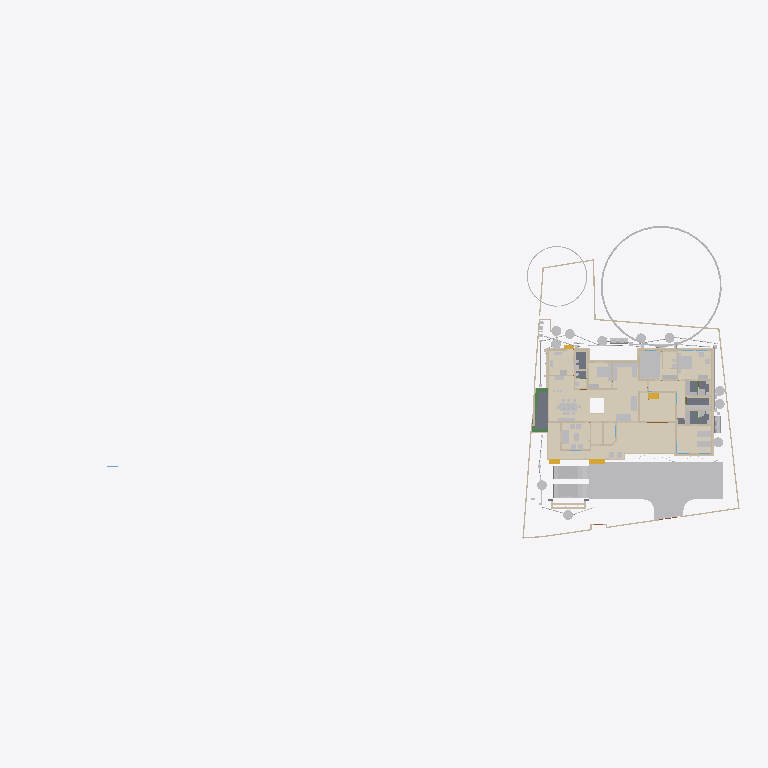
Plan cut of the same IFC building model at storey 'GF' (level 0.00 m, cut at 1.40 m), seen from above with north up, elements coloured by IFC class (only those large enough to see are counted): 49 other elements (light grey), 46 walls (beige), 15 coverings (cream), 5 slabs (grey), 4 stair flights (yellow), 3 beams (green). Cut surfaces are drawn darker.
Extent 101.4 m × 45.0 m × 24.6 m (x, y, z). Storeys (10): GF at 0.00 m; 00 at 0.00 m; FFtop at 0.00 m; GFLintel at 0.00 m; FF at 0.00 m; Footing at 0.00 m; Verandah at 0.00 m; Plumbing at 0.00 m; schedule at 0.00 m; Electrical at 0.00 m. Elements (1355): 280 IfcWall, 251 IfcBeam, 200 IfcSystemFurnitureElement, 84 IfcPipeSegment, 53 IfcFurniture, 53 IfcWindow, 52 IfcCovering, 50 IfcDoor, 50 IfcReinforcingBar, 44 IfcColumn, 29 IfcGeographicElement, 23 IfcDistributionChamberElement.

HEADER;
FILE_DESCRIPTION(('ViewDefinition[DesignTransferView]'),'2;1');
FILE_NAME('Sreekesh.ifc','2026-04-25T00:04:45+05:30',(),(),'IfcOpenShell 0.8.5','Bonsai 0.8.5','Nobody');
FILE_SCHEMA(('IFC4X3'));
ENDSEC;
DATA;
#1=IFCPROJECT('0aPvmvJuf5owphcfiKWAsN',$,'My Project',$,$,$,$,(#14,#26),#9);
#30=IFCSITE('3jTVXq97zE2OZTfzZH9iYT',$,'My Site',$,$,#53,$,$,$,$,$,$,$,$);
#211744=IFCSITE('2pH2ecD1v9bgK8psTEcl$_',$,'Site',$,$,#509663,#211754,$,$,(8,52,49,300000),(76,38,36,300000),$,$,$);
#36=IFCBUILDING('3Bt1MypEf4fuqFfshm9kTs',$,'My Building',$,$,#59,$,$,$,$,$,$);
#333137=IFCBUILDING('2u05Cn$TD6OPdaLJzvNsxO',$,'GFWall',$,$,#507878,$,$,$,$,$,$);
#339211=IFCBUILDING('002Xt49mzDahM74jmffgUi',$,'GF-P',$,$,#507873,$,$,$,$,$,$);
#42=IFCBUILDINGSTOREY('3Yt8GBe1vE1Byt_$JKaQnQ',$,'GF',$,$,#509173,$,$,$,$);
#8023=IFCBUILDINGSTOREY('3LNq90aff4Xhn4xfthWyFx',$,'00',$,$,#8039,$,$,$,$);
#71986=IFCBUILDINGSTOREY('1ZF$IMkzjA5efl8XVVA8ry',$,'FFtop',$,$,#508468,$,$,$,$);
#72129=IFCBUILDINGSTOREY('1Nt2vvvNTB5u0X$NIke4ti',$,'GFLintel',$,$,#510858,$,$,$,$);
#83382=IFCBUILDINGSTOREY('2do7yjy$r1eOSN7_GxsK9f',$,'FF',$,$,#508248,$,$,$,$);
#301077=IFCBUILDINGSTOREY('1n3LFyF6X708Cvo1r86gbR',$,'Footing',$,$,#508478,$,$,$,$);
#360055=IFCBUILDINGSTOREY('2kU8qRmBnF7foRmD37T33I',$,'Verandah',$,$,#360071,$,$,$,$);
#367233=IFCBUILDINGSTOREY('3r39yX7tr10xAjP1zlM9FN',$,'Plumbing',$,$,#367249,$,$,$,$);
#436766=IFCBUILDINGSTOREY('2CUKbd$of0Yx1yz6tYDaJY',$,'schedule',$,$,#511718,$,$,$,$);
#442969=IFCBUILDINGSTOREY('0sffW$JV12jOzJZIPBAWvQ',$,'Electrical',$,$,#442985,$,$,$,$);
#363541=IFCCOURSE('0hYJyXEsXANxqeScN2ddTn',$,'Course',$,$,#364727,#363556,$,$);
#330851=IFCCOVERING('3kms8ObvT2A83v6EkiQCtZ',$,'Covering',$,$,#509913,#330862,$,$);
#345031=IFCCOVERING('3RPlCoLTXEkg2LQ5VmhLHT',$,'Covering',$,$,#361378,#345042,$,$);
#339298=IFCCOVERING('0RcNbxwC1BPO6vPsSe5hv0',$,'Covering',$,$,#509938,#339309,$,$);
#344036=IFCCOVERING('0d2zgKDdP8dwFGBu$GD38F',$,'Covering',$,$,#509973,#344047,$,$);
#158109=IFCGEOGRAPHICELEMENT('1ICn9VC11DLu$jSeyjW6na',$,'GeographicElement',$,$,#159277,#158141,$,$);
#344009=IFCCOVERING('2wUE701ff3ZBcv_UhuFthK',$,'Covering',$,$,#509963,#344020,$,$);
#339327=IFCCOVERING('2gdKm_COPCGQt2$pqnEIyy',$,'Covering',$,$,#509943,#339338,$,$);
#146729=IFCVEHICLE('0zRPRsukT96P6cuFPGiKs1',$,'Vehicle',$,$,#189086,#146742,$,$);
#343848=IFCCOVERING('0UuWKOFoDDYvmplRYi7h7d',$,'Covering',$,$,#509948,#343859,$,$);
#70155=IFCVEHICLE('3fs_92XJnE9xh12t4cEAUA',$,'Vehicle',$,$,#189081,#70187,$,$);
#330794=IFCSLAB('2m4RWmARb8ng3Ygm017ww6',$,'Slab',$,$,#509933,#330805,$,$);
#343982=IFCCOVERING('3pEdpTjbjFLQ$oJNw_068r',$,'Covering',$,$,#510303,#343993,$,$);
#343931=IFCCOVERING('0kYX189Jf7CBGn9ceIdHnd',$,'Covering',$,$,#509958,#343942,$,$);
#396658=IFCEARTHWORKSFILL('2kmR9kAlrAR8iK2Kv7W0RA',$,'Slab',$,$,#508898,#396657,$,.BACKFILL.);
#309133=IFCWALL('2VcyNDgMn9VgDTDYN_$YR$',$,'Wall',$,$,#508643,#309144,$,$);
#343877=IFCCOVERING('3Wi1uDf0TEzBEG7DUo_LFE',$,'Covering',$,$,#509953,#343888,$,$);
#66022=IFCWALL('2FUeR5sFb9uwjJGdeVWABU',$,'Wall',$,$,#431152,#66028,$,$);
#343904=IFCCOVERING('2DZod39rv4RxPbk5$8U$JL',$,'Covering',$,$,#509968,#343915,$,$);
#330504=IFCSLAB('03xIm3ukzAoQYSdD2H4JTp',$,'Slab',$,$,#509883,#330515,$,$);
#330623=IFCSLAB('2hl_cfSjf0sAYKs4IehkNU',$,'Slab',$,$,#509898,#330634,$,$);
#411113=IFCFURNITURE('24hcVyXrH4tf35GE4proyw',$,'Furniture',$,$,#510253,#411112,$,$);
#411894=IFCFURNITURE('1aP3zeWsL0ZQXEuRipuWXs',$,'Furniture',$,$,#510123,#411893,$,$);
#158156=IFCGEOGRAPHICELEMENT('2JlHSkVhjCZPlJyc1W8A6K',$,'GeographicElement',$,$,#159282,#158188,$,$);
#330654=IFCSLAB('0zeqns1fb6GQhZZBUNJUl9',$,'Slab',$,$,#509918,#330665,$,$);
#65997=IFCWALL('1DC2$ngnnDR8Q9h6mAR0js',$,'Wall',$,$,#345521,#66003,$,$);
#330680=IFCSLAB('2fqwCXX4D8Vwt6ELtzQYwL',$,'Slab',$,$,#509923,#330691,$,$);
#356144=IFCCOVERING('1zMDy9b99F78g0pPFmqkhi',$,'Covering',$,$,#509978,#356160,$,$);
#406470=IFCFURNITURE('0TjK6ZDxX03eSWHk61hTjB',$,'Furniture',$,$,#510218,#406469,$,$);
#285749=IFCWALL('23M4dZECv7RPP4RWKkyrhY',$,'Wall.082',$,$,#435018,#285760,$,$);
#222195=IFCWALL('2ixJvC9dH599amejUM2w6G',$,'Wall',$,$,#293165,#222215,$,$);
#410350=IFCFURNITURE('36fJsTb99Eyh2vWH1pKTwS',$,'Furniture',$,$,#510033,#410349,$,$);
#3067=IFCWALL('3GZ$skLXf6OgGR8mfLciD_',$,'Wall',$,$,#507933,#3073,$,$);
#309107=IFCWALL('01iQiyD9jF981ZNgDvXuAr',$,'Wall',$,$,#508648,#309118,$,$);
#410217=IFCFURNITURE('17qZxJfnjAUwxgeyWuttn3',$,'Furniture',$,$,#510028,#410216,$,$);
#90359=IFCWALL('3p_Mlr$7n7WPwtZxEevqS4',$,'Wall',$,$,#507938,#90370,$,$);
#3520=IFCWALL('1kfIyPN_b4JPSDED46DDvv',$,'Wall',$,$,#507918,#3526,$,$);
#405120=IFCFURNITURE('1qta$LkA5AceF3Xp8O0QAN',$,'Furniture',$,$,#510133,#405119,$,$);
#523024=IFCSYSTEMFURNITUREELEMENT('1jsAd_XDf9Bw0x5mjP1nCP',$,'SystemFurnitureElement',$,$,#523193,#523035,$,$);
#406302=IFCFURNITURE('0QVhsRe3v2xh1mazg7g3pY',$,'Furniture',$,$,#510213,#406301,$,$);
#18348=IFCWALL('1c7n2BYDr8yh53xvaRXxqS',$,'Wall',$,$,#507913,#18359,$,$);
#497548=IFCTANK('3oAoB5BAv6UPrrU3xjv_yM',$,'Tank',$,$,#513653,#497561,$,$);
#408776=IFCFURNITURE('2bin7WsULDjPeLfYKRFVAv',$,'Furniture',$,$,#510078,#408775,$,$);
#409924=IFCFURNITURE('3pKgwG2ITCbQ1PcX8XbhFK',$,'Furniture',$,$,#510153,#409923,$,$);
#411646=IFCFURNITURE('0T3ErBLYfCbANjLJsek21j',$,'Furniture.012',$,$,#510118,#411645,$,$);
#332270=IFCBEAM('2xaS$r06b4vf3tMS9n7DUs',$,'Beam',$,$,#360247,#332289,$,$);
#369916=IFCCOVERING('3HWV9OZZz6DxRQIJbYTFsv',$,'Covering',$,$,#509993,#369932,$,$);
#41614=IFCSTAIRFLIGHT('3mjK21MVj5Wxp88atmNL9l',$,'StairFlight',$,$,#143920,#41646,$,2,1,0.150000005960464,0.25,.STRAIGHT.);
#497623=IFCWASTETERMINAL('34NU5aFADBEgYRsNmq3pIl',$,'WasteTerminal',$,$,#514811,#497635,$,$);
#497694=IFCWASTETERMINAL('1XuilkAkDB38OuZ8CHnFJv',$,'WasteTerminal',$,$,#497872,#497705,$,$);
#431884=IFCWASTETERMINAL('1OWuyMCJP2_OZApOQstq1c',$,'WasteTerminal',$,$,#434053,#431895,$,$);
#432857=IFCWASTETERMINAL('291ZfaJMX2QgzA0yx6Dgbh',$,'WasteTerminal',$,$,#433019,#432868,$,$);
#433626=IFCWASTETERMINAL('0Ad29SWDzBMQDSnJqygR91',$,'WasteTerminal',$,$,#434503,#433637,$,$);
#415580=IFCTANK('0zlhS4RPL7lRfPwGcdKWnU',$,'Tank',$,$,#513648,#415579,$,$);
#432078=IFCWASTETERMINAL('3_QFW0rpD0fOfz0D8Sh78w',$,'WasteTerminal',$,$,#432280,#432089,$,$);
#414475=IFCWASTETERMINAL('1uBGk1gxzE9hTrqFRynQQB',$,'WasteTerminal',$,$,#498220,#414474,$,$);
#226167=IFCWALL('1JVywoPUH41xuuLQv_Mf23',$,'Wall.082',$,$,#434788,#226178,$,$);
#414527=IFCWASTETERMINAL('0v1hqfc$r1$wf5R2fPkqwY',$,'WasteTerminal',$,$,#434498,#414526,$,$);
#345472=IFCWALL('0yhntx_XHBtOwqFxJIUy0e',$,'Wall.082',$,$,#345566,#345483,$,$);
#309159=IFCWALL('1V_dIHu1r0A9eGkskasoOA',$,'Wall',$,$,#508673,#309170,$,$);
#356399=IFCCOVERING('2Adp7p7Vr1eu_pEkAkRGdd',$,'Covering',$,$,#509983,#356433,$,$);
#2872=IFCWALL('0VICnwrYLCM9IhHcjSiD9g',$,'Wall',$,$,#507923,#2879,$,$);
#4009=IFCWALL('2lHSG51rHEfeNsY_Rnf304',$,'Wall',$,$,#507888,#4020,$,$);
#414421=IFCWASTETERMINAL('3h7h8u_I98lOH4BWXVcUCV',$,'WasteTerminal',$,$,#498596,#414420,$,$);
#497595=IFCWASTETERMINAL('1nTxPfVaHFBO8bUwPLJflt',$,'WasteTerminal',$,$,#514816,#497607,$,$);
#285691=IFCWALL('3FXX66X1H7gQUhINB1ZqHj',$,'Wall.082',$,$,#434912,#285702,$,$);
#356625=IFCSTAIRFLIGHT('11NzQP0GP46gGH8bKAxyP$',$,'StairFlight',$,$,#510578,#356634,$,14,13,0.172999995095389,0.100000001490116,.STRAIGHT.);
#18042=IFCWALL('3bhXUDB39FaPZW_NASdZlT',$,'Wall',$,$,#508023,#18053,$,$);
#18016=IFCWALL('2qNYwIywzDnw0eOADeB3_0',$,'Wall',$,$,#507953,#18027,$,$);
#65947=IFCWALL('08s$eE7qfC1vtHJbeTdsNK',$,'Wall',$,$,#434943,#65953,$,$);
#434054=IFCWASTETERMINAL('07hSMs10X3ZeJiqirBTT1k',$,'WasteTerminal',$,$,#498591,#434065,$,$);
#18525=IFCWALL('2nl9frQ2v9fwHEG6jroVG1',$,'Wall',$,$,#507973,#18536,$,$);
#431417=IFCPIPESEGMENT('2Jbog8WJb7YeRM_yzNepbx',$,'PipeSegment',$,$,#431476,#431451,$,.FLEXIBLESEGMENT.);
#65878=IFCWALL('1RxXXtAKb3$uqm3spal5Ab',$,'Wall.049',$,$,#434824,#65884,$,$);
#110356=IFCWALL('3Jc2L501zCIf2lBfrewdbK',$,'Wall',$,$,#434868,#110367,$,$);
#18672=IFCWALL('0s5YaOi8jF58ocUKtzFB68',$,'Wall',$,$,#507893,#18683,$,$);
#8133=IFCWALL('2NV9tTUID8IOq7fV7oI$I_',$,'Wall',$,$,#149410,#8144,$,$);
#101757=IFCWALL('3Re5U6AfH5hRjhCU8HzlUQ',$,'Wall',$,$,#149415,#101777,$,$);
#18194=IFCWALL('1AbV9w0nLBfPekv$ii5eki',$,'Wall',$,$,#507943,#18205,$,$);
#18392=IFCWALL('2Hkjxieqv1Fue5ySQ6NeWL',$,'Wall',$,$,#507928,#18403,$,$);
#409252=IFCFURNITURE('0_rDbuDo58VxsMmqMXWGXl',$,'Furniture',$,$,#510083,#409251,$,$);
#411564=IFCFURNITURE('0yYwZAg3jFQvkxBxQ0MGp1',$,'Furniture',$,$,#510113,#411563,$,$);
#18646=IFCWALL('20GHUXbGDFDBHE5XphavUy',$,'Wall',$,$,#507978,#18657,$,$);
#523669=IFCSYSTEMFURNITUREELEMENT('1BLwOiLtL8NvU3rrkohp3Z',$,'SystemFurnitureElement',$,$,#523929,#523680,$,$);
#41688=IFCSTAIRFLIGHT('0VcD2gJAfBIuw$lMxDzKKO',$,'StairFlight',$,$,#283276,#118718,$,2,1,0.150000005960464,0.25,.STRAIGHT.);
#4072=IFCWALL('0Y3rN168r7Jxb0OqetfU7X',$,'Wall',$,$,#507988,#4083,$,$);
#406109=IFCFURNITURE('055N_$xmX9ZQbc0CYFtvE3',$,'Furniture',$,$,#510138,#406108,$,$);
#517779=IFCSYSTEMFURNITUREELEMENT('3fPqnovFD6PBVCUAuJHDfW',$,'SystemFurnitureElement',$,$,#518458,#517790,$,$);
#328180=IFCWALL('0ABhG_1I127Plb3g$lDZDb',$,'Wall',$,$,#360097,#328200,$,$);
#205023=IFCWALL('2UCXlaZiz9gRZ4iLCU3mzL',$,'Wall',$,$,#508003,#205034,$,$);
#120632=IFCWALL('2Lqjpf9Aj0Vh1iBvOWYUCR',$,'Wall',$,$,#507993,#120643,$,$);
#3151=IFCWALL('2frHB1bR9FtP23RXamn7Ko',$,'Wall',$,$,#508018,#3162,$,$);
#308639=IFCWALL('0UYp14YpP1MAW0yCb4nw87',$,'Wall',$,$,#508658,#308650,$,$);
#4130=IFCWALL('1AvIXg7ED1P9NhJbZDV_E1',$,'Wall',$,$,#507958,#4141,$,$);
#327920=IFCBEAM('1u9voof95Cp8BkjJqPE6_U',$,'Beam',$,$,#360277,#327939,$,$);
#308821=IFCWALL('1i1s3DTsXFIxiXVYQrmqhu',$,'Wall',$,$,#508743,#308832,$,$);
#16913=IFCWALL('3FSYpd1tn9SgCqZ8sPMfkT',$,'Wall',$,$,#508228,#16924,$,$);
#327954=IFCBEAM('0sP03oSW15$QcfoTPLiBso',$,'Beam',$,$,#360297,#327973,$,$);
#436119=IFCPIPESEGMENT('0Ins4u5i19XO17trhKxKii',$,'PipeSegment',$,$,#436198,#436153,$,.FLEXIBLESEGMENT.);
#3609=IFCWALL('1vFa_5ie93fAn95Nf1AsPZ',$,'Wall',$,$,#507998,#3615,$,$);
#4251=IFCWALL('0Bt3ZVIAf4Xxxu9dLd3uEo',$,'Wall',$,$,#507903,#4262,$,$);
#411257=IFCFURNITURE('3InpbPAMj2MBzrSOMYlvHV',$,'Furniture',$,$,#510158,#411256,$,$);
#411752=IFCFURNITURE('3keQdM9i5FJ9JBwmsM_Qg3',$,'Furniture',$,$,#510098,#411751,$,$);
#475944=IFCFURNITURE('2h$xyDIVv6ngUxrtGwU453',$,'Furniture',$,$,#476079,#475953,$,$);
#2959=IFCWALL('3OEI3BHmD4XPtrMwXvI884',$,'Wall',$,$,#507908,#2970,$,$);
#79990=IFCSTAIRFLIGHT('1DnY2XVefC_QhnIFzju6yh',$,'StairFlight',$,$,#427783,#148959,$,$,$,$,$,$);
#24001=IFCWALL('3hphgpD2b28xqT53FPskSj',$,'Wall',$,$,#507968,#24012,$,$);
#309185=IFCWALL('1RTxTTrCL8QeAofqzjoycv',$,'Wall',$,$,#508628,#309196,$,$);
#431714=IFCPIPESEGMENT('0pd7DooWn6XeV5YB87AKZa',$,'PipeSegment',$,$,#498526,#431748,$,.FLEXIBLESEGMENT.);
#308743=IFCWALL('3Tnn_JHV999eTqU$lk38Gu',$,'Wall',$,$,#508668,#308754,$,$);
#356323=IFCCOVERING('0Kr30ECcLEcfNCKSKvTgbF',$,'Covering',$,$,#510258,#356375,$,$);
#413546=IFCSANITARYTERMINAL('22ts_fh1nCU9faEipitUCJ',$,'SanitaryTerminal',$,$,#415784,#413545,$,$);
#23938=IFCWALL('0ZZEq2syzEPfO9qD2AQWDv',$,'Wall',$,$,#508033,#23949,$,$);
#413911=IFCSANITARYTERMINAL('3sA1eoE299ufpxJw1HaYmz',$,'SanitaryTerminal',$,$,#431247,#497682,$,$);
#18431=IFCWALL('0_Fa$t1jbFZejYJKQtXQPU',$,'Wall',$,$,#508043,#18442,$,$);
#487833=IFCELECTRICAPPLIANCE('1p4CeRyr5Ahfxe1LVhmrOv',$,'ElectricAppliance',$,$,#499608,#487862,'#02A',$);
#432166=IFCPIPESEGMENT('0tLcvRcXL2le8y4Ii9y0q8',$,'PipeSegment',$,$,#434483,#432200,$,.FLEXIBLESEGMENT.);
#414203=IFCSANITARYTERMINAL('1TZeRF9t54uwS6h95ZvvLS',$,'SanitaryTerminal',$,$,#431252,#414202,$,$);
#405275=IFCFURNITURE('0Tjm9jror8bPxG689sHAj8',$,'Furniture',$,$,#510043,#405274,$,$);
#407636=IFCFURNITURE('0VTCb1Evn558OH68N69Eaz',$,'Furniture',$,$,#510143,#407635,$,$);
#455671=IFCWALL('2YAlJNVev3pRllEdKZ4bs$',$,'Wall',$,$,#508983,#455718,$,$);
#431616=IFCPIPESEGMENT('11kLTOGtDDp9X3VHF1jqpK',$,'PipeSegment',$,$,#498521,#431650,$,.FLEXIBLESEGMENT.);
ENDSEC;
